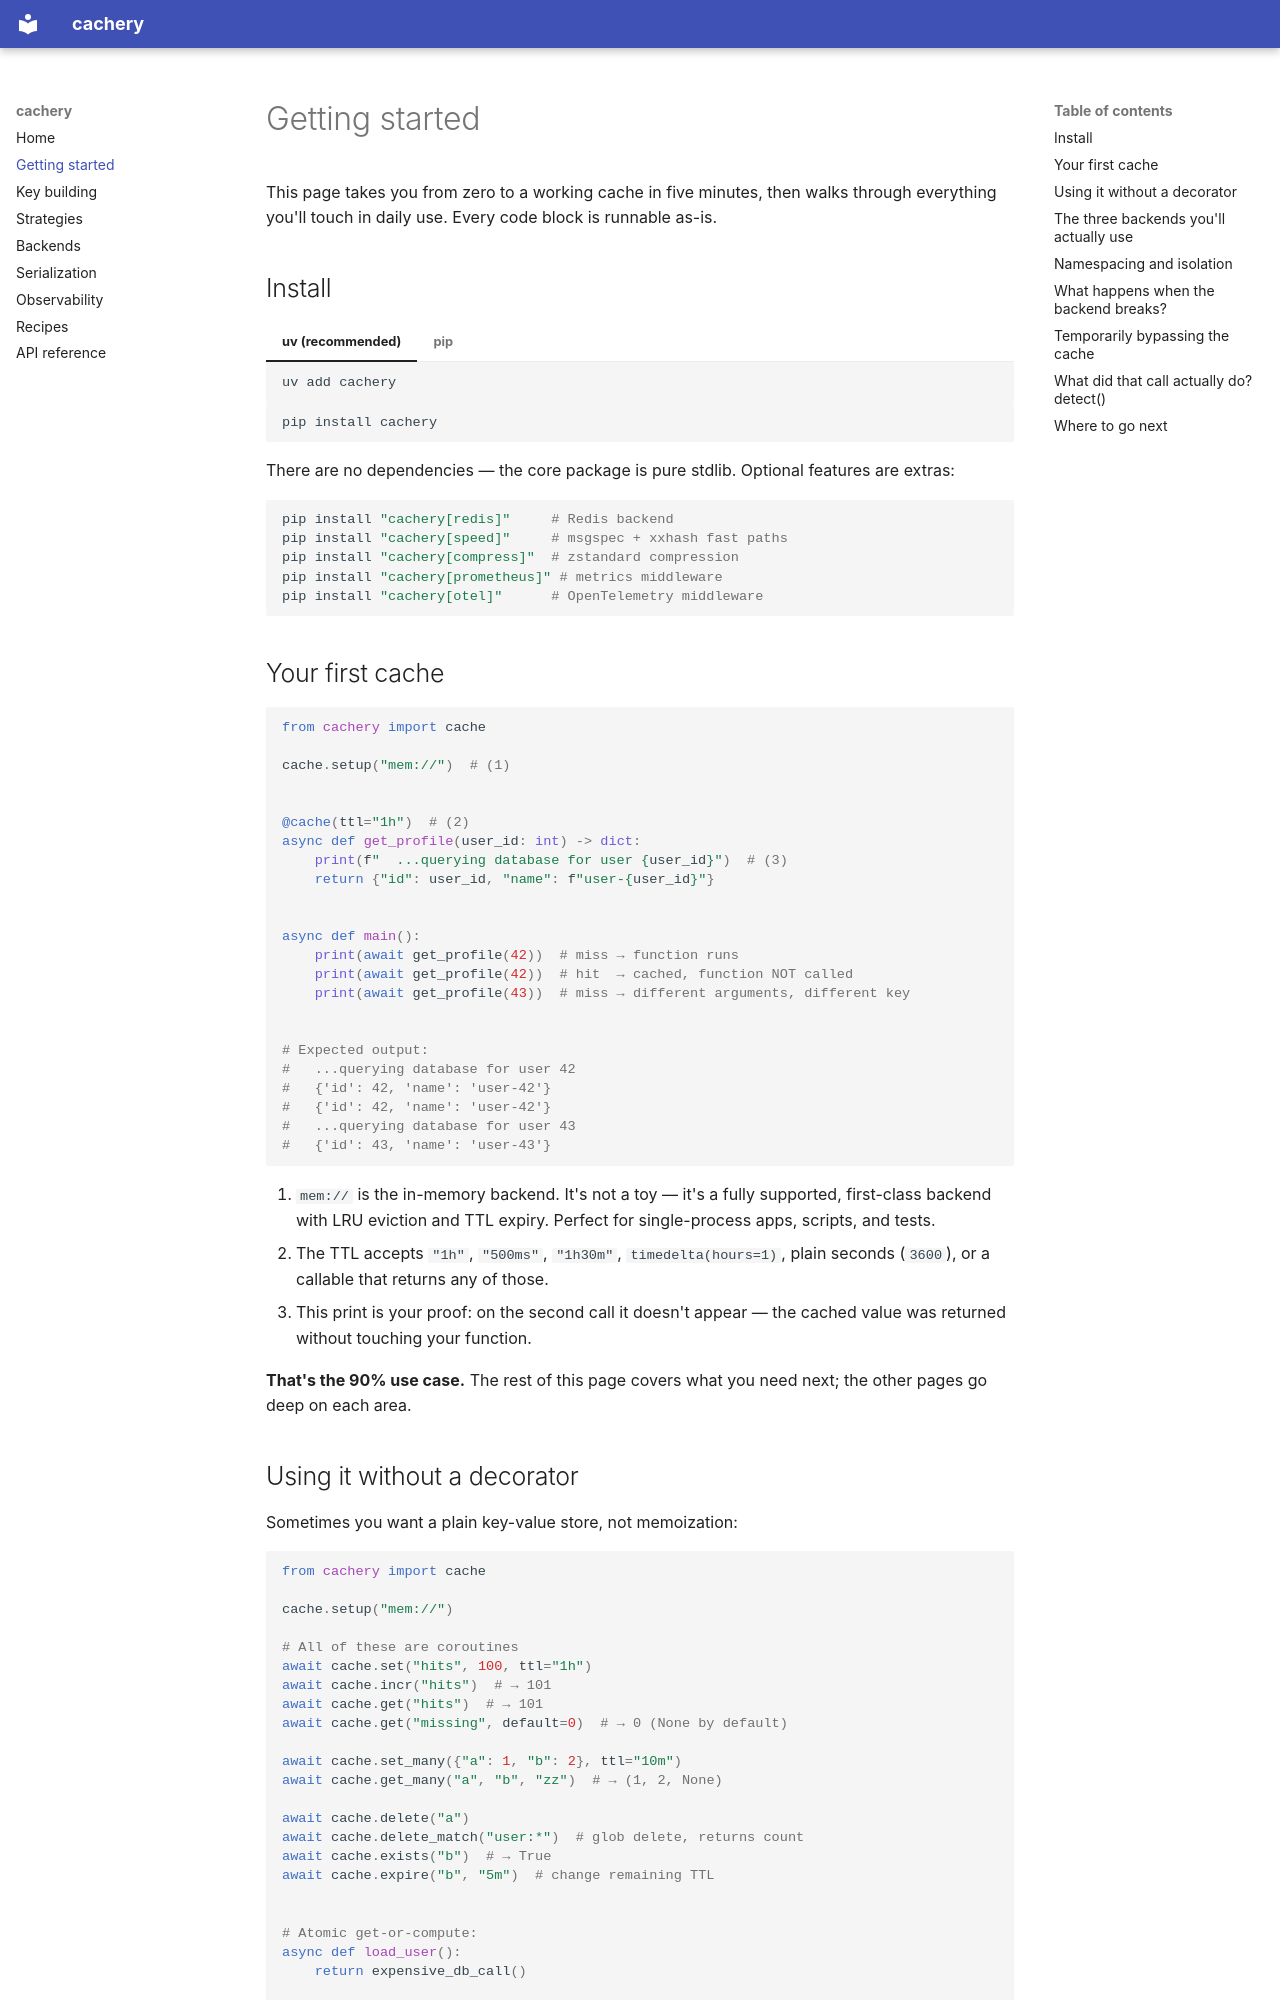

repository: seracoder/cachery · page: getting-started/index.html · generator: mkdocs

# Getting started

This page takes you from zero to a working cache in five minutes, then walks through everything you'll touch in daily use. Every code block is runnable as-is.

## Install

=== "uv (recommended)"

    ```bash
    uv add cachery
    ```

=== "pip"

    ```bash
    pip install cachery
    ```

There are no dependencies — the core package is pure stdlib. Optional features are extras:

```bash
pip install "cachery[redis]"     # Redis backend
pip install "cachery[speed]"     # msgspec + xxhash fast paths
pip install "cachery[compress]"  # zstandard compression
pip install "cachery[prometheus]" # metrics middleware
pip install "cachery[otel]"      # OpenTelemetry middleware
```

## Your first cache

```python
from cachery import cache

cache.setup("mem://")  # (1)


@cache(ttl="1h")  # (2)
async def get_profile(user_id: int) -> dict:
    print(f"  ...querying database for user {user_id}")  # (3)
    return {"id": user_id, "name": f"user-{user_id}"}


async def main():
    print(await get_profile(42))  # miss → function runs
    print(await get_profile(42))  # hit  → cached, function NOT called
    print(await get_profile(43))  # miss → different arguments, different key


# Expected output:
#   ...querying database for user 42
#   {'id': 42, 'name': 'user-42'}
#   {'id': 42, 'name': 'user-42'}
#   ...querying database for user 43
#   {'id': 43, 'name': 'user-43'}
```

1. `mem://` is the in-memory backend. It's not a toy — it's a fully supported, first-class backend with LRU eviction and TTL expiry. Perfect for single-process apps, scripts, and tests.
2. The TTL accepts `"1h"`, `"500ms"`, `"1h30m"`, `timedelta(hours=1)`, plain seconds (`3600`), or a callable that returns any of those.
3. This print is your proof: on the second call it doesn't appear — the cached value was returned without touching your function.

**That's the 90% use case.** The rest of this page covers what you need next; the other pages go deep on each area.
